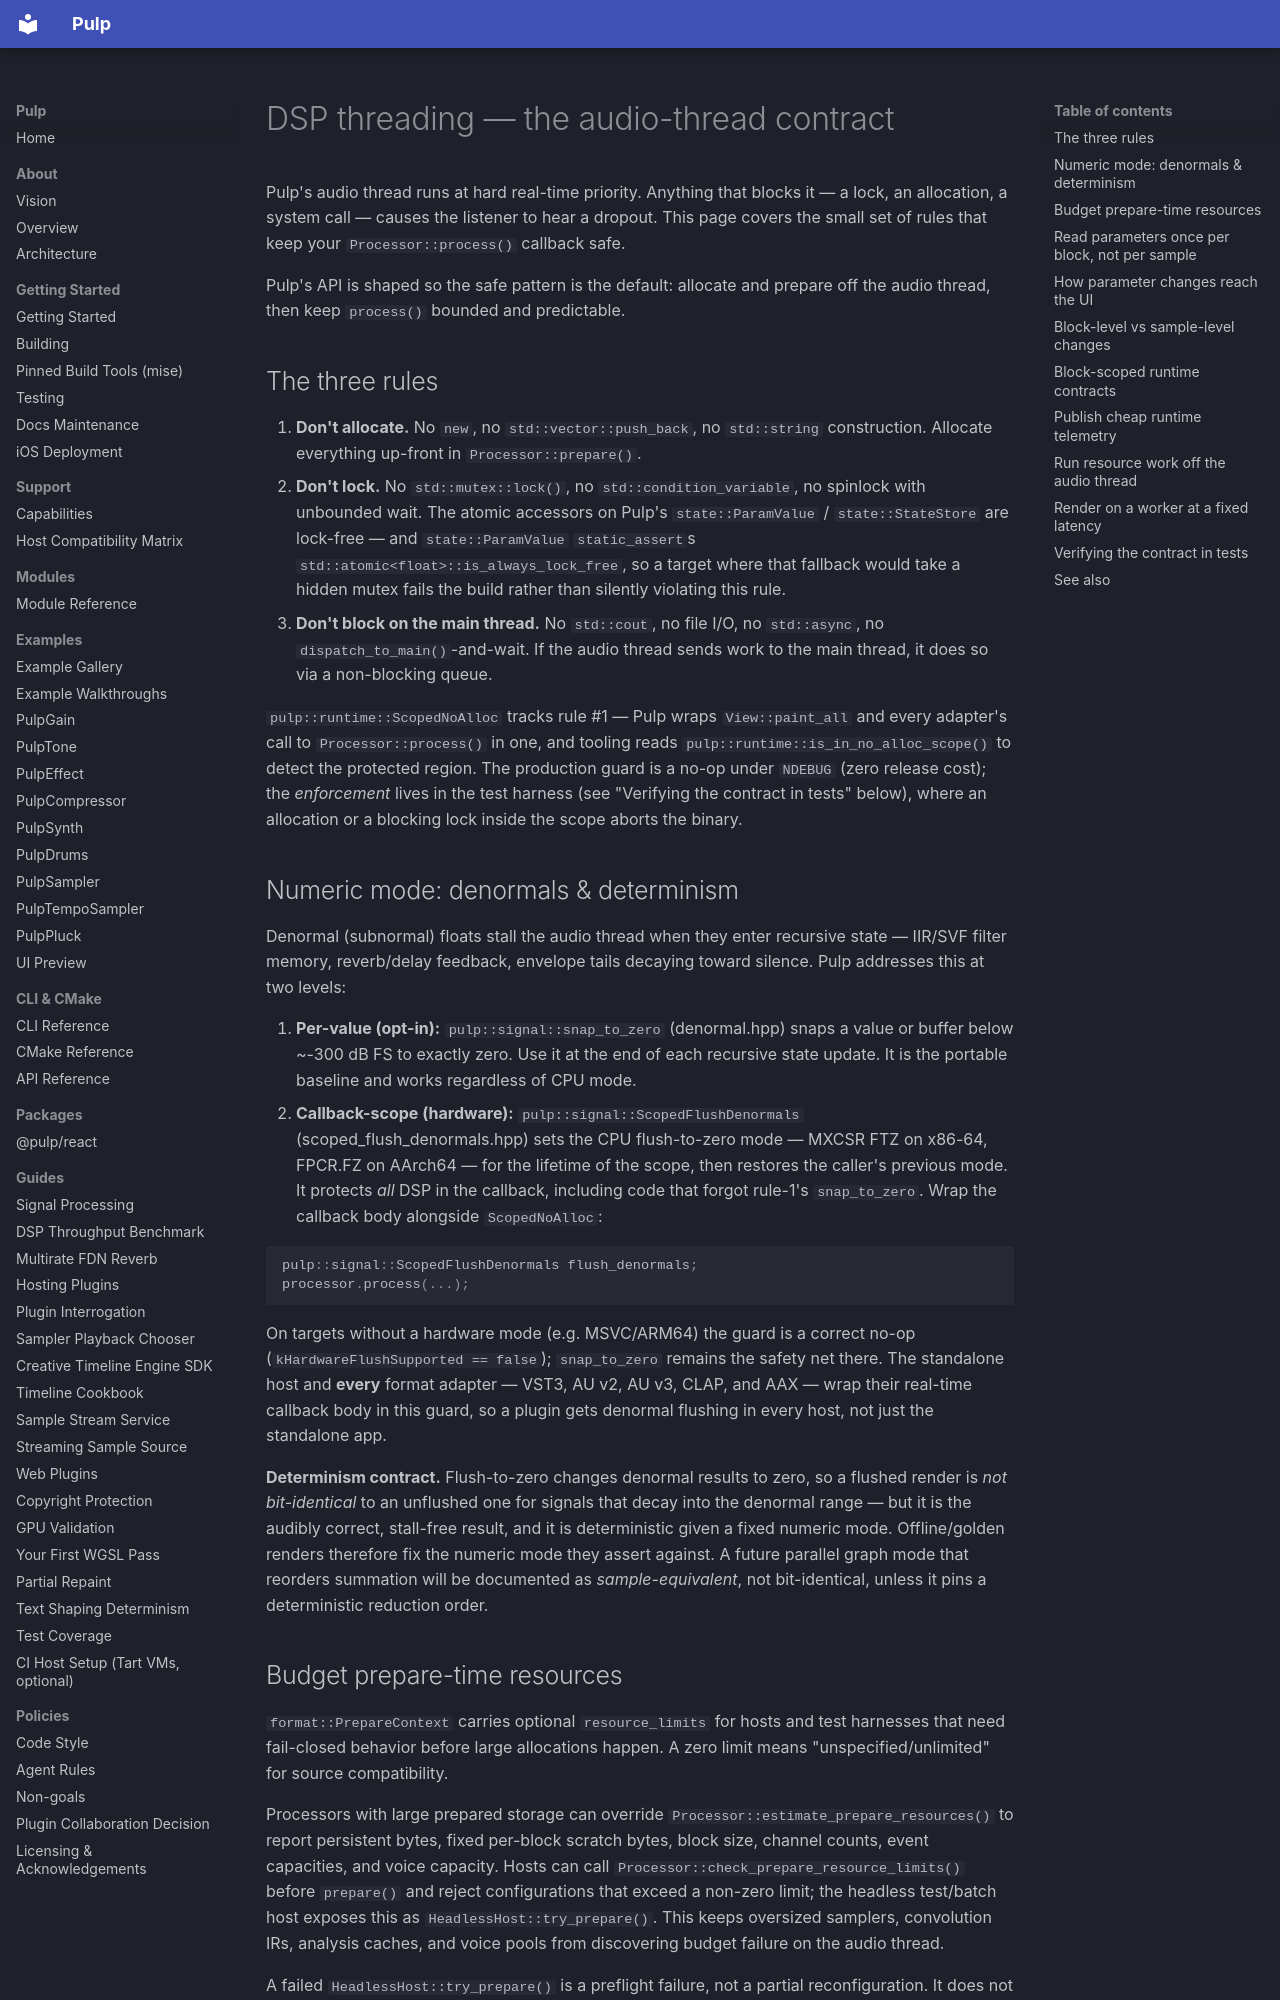

repository: Generous-Corp/pulp · page: guides/dsp-threading.html · generator: mkdocs

# DSP threading — the audio-thread contract

Pulp's audio thread runs at hard real-time priority. Anything that
blocks it — a lock, an allocation, a system call — causes the
listener to hear a dropout. This page covers the small set of rules
that keep your `Processor::process()` callback safe.

Pulp's API is shaped so the safe pattern is the default: allocate and prepare
off the audio thread, then keep `process()` bounded and predictable.

## The three rules

1. **Don't allocate.** No `new`, no `std::vector::push_back`, no
   `std::string` construction. Allocate everything up-front in
   `Processor::prepare()`.
2. **Don't lock.** No `std::mutex::lock()`, no `std::condition_variable`,
   no spinlock with unbounded wait. The atomic accessors on Pulp's
   `state::ParamValue` / `state::StateStore` are lock-free — and
   `state::ParamValue` `static_assert`s `std::atomic<float>::is_always_lock_free`,
   so a target where that fallback would take a hidden mutex fails the build
   rather than silently violating this rule.
3. **Don't block on the main thread.** No `std::cout`, no file I/O,
   no `std::async`, no `dispatch_to_main()`-and-wait. If the audio
   thread sends work to the main thread, it does so via a non-blocking
   queue.

`pulp::runtime::ScopedNoAlloc` tracks rule #1 — Pulp wraps
`View::paint_all` and every adapter's call to `Processor::process()` in
one, and tooling reads `pulp::runtime::is_in_no_alloc_scope()` to detect
the protected region. The production guard is a no-op under `NDEBUG`
(zero release cost); the *enforcement* lives in the test harness (see
"Verifying the contract in tests" below), where an allocation or a
blocking lock inside the scope aborts the binary.

## Numeric mode: denormals & determinism

Denormal (subnormal) floats stall the audio thread when they enter
recursive state — IIR/SVF filter memory, reverb/delay feedback, envelope
tails decaying toward silence. Pulp addresses this at two levels:

1. **Per-value (opt-in):** `pulp::signal::snap_to_zero` (denormal.hpp)
   snaps a value or buffer below ~-300 dB FS to exactly zero. Use it at
   the end of each recursive state update. It is the portable baseline
   and works regardless of CPU mode.
2. **Callback-scope (hardware):** `pulp::signal::ScopedFlushDenormals`
   (scoped_flush_denormals.hpp) sets the CPU flush-to-zero mode — MXCSR
   FTZ on x86-64, FPCR.FZ on AArch64 — for the lifetime of the
   scope, then restores the caller's previous mode. It protects *all*
   DSP in the callback, including code that forgot rule-1's
   `snap_to_zero`. Wrap the callback body alongside `ScopedNoAlloc`:

   ```cpp
   pulp::signal::ScopedFlushDenormals flush_denormals;
   processor.process(...);
   ```

   On targets without a hardware mode (e.g. MSVC/ARM64) the guard is a
   correct no-op (`kHardwareFlushSupported == false`); `snap_to_zero`
   remains the safety net there. The standalone host and **every** format
   adapter — VST3, AU v2, AU v3, CLAP, and AAX — wrap their real-time
   callback body in this guard, so a plugin gets denormal flushing in every
   host, not just the standalone app.

**Determinism contract.** Flush-to-zero changes denormal results to
zero, so a flushed render is *not bit-identical* to an unflushed one for
signals that decay into the denormal range — but it is the audibly
correct, stall-free result, and it is deterministic given a fixed
numeric mode. Offline/golden renders therefore fix the numeric mode they
assert against. A future parallel graph mode that reorders summation
will be documented as *sample-equivalent*, not bit-identical, unless it
pins a deterministic reduction order.

## Budget prepare-time resources

`format::PrepareContext` carries optional `resource_limits` for hosts and test
harnesses that need fail-closed behavior before large allocations happen. A zero
limit means "unspecified/unlimited" for source compatibility.

Processors with large prepared storage can override
`Processor::estimate_prepare_resources()` to report persistent bytes, fixed
per-block scratch bytes, block size, channel counts, event capacities, and voice
capacity. Hosts can call `Processor::check_prepare_resource_limits()` before
`prepare()` and reject configurations that exceed a non-zero limit; the
headless test/batch host exposes this as `HeadlessHost::try_prepare()`. This
keeps oversized samplers, convolution IRs, analysis caches, and voice pools from
discovering budget failure on the audio thread.

A failed `HeadlessHost::try_prepare()` is a preflight failure, not a partial
reconfiguration. It does not call `Processor::prepare()` and does not replace
the last successful prepared render context, so batch tools can probe tighter
budgets without invalidating the processor that is already prepared.

Memory-pressure callbacks run on an owner thread and are allowed to drop
rebuildable caches so a later prepare retry fits tighter limits. They must keep
the prepared core state coherent, keep fixed per-block scratch accounted in
`estimate_prepare_resources()`, and never perform audio-thread recovery work.
